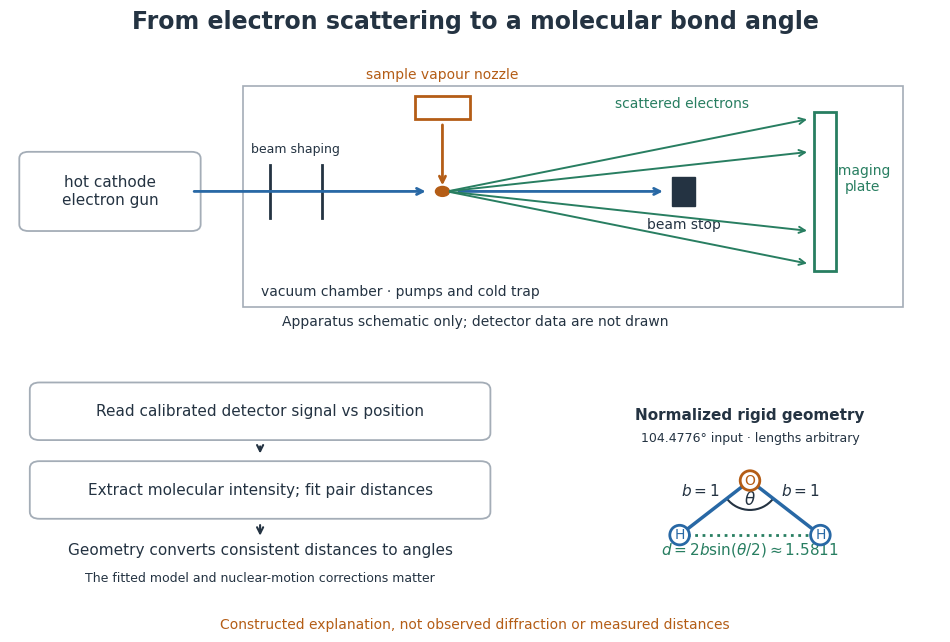

Python code for this plot: (Note: this script raises an exception after producing the figure.)
"""Gas electron diffraction apparatus and a rigid pair-distance inference.

Original schematic; no measured or simulated detector intensity is displayed.
Apparatus follows Reuter et al. (2016), DOI 10.1515/znb-2015-0186, and
the Wann group's authored experiment account, both cited in chemistry.bigb.
The lower triangle is a normalized construction using water's 104.4776-degree
equilibrium angle from NIST, not a geometry measurement made with this setup.
Tested with Python 3.14.4, NumPy 2.3.5 and Matplotlib 3.10.7.
Run from _media with MPLCONFIGDIR=/tmp/codex-wiki-matplotlib.
Write the opaque white same-basename PNG to the current working directory.
"""

from pathlib import Path

import matplotlib

matplotlib.use("Agg")
import matplotlib.pyplot as plt
from matplotlib.patches import Arc, Circle, FancyBboxPatch, Rectangle
import numpy as np

INK = "#243342"
BLUE = "#2868a5"
ORANGE = "#b45d16"
GREEN = "#287e61"


def arrow(ax, start, end, colour=BLUE, lw=2):
    ax.annotate("", xy=end, xytext=start,
                arrowprops={"arrowstyle": "->", "color": colour, "lw": lw})


def box(ax, x, y, w, h, text):
    ax.add_patch(FancyBboxPatch((x, y), w, h, boxstyle="round,pad=0.1",
                               ec="#a4adb7", fc="white", lw=1.3))
    ax.text(x + w / 2, y + h / 2, text, ha="center", va="center", fontsize=11)


def main():
    plt.rcParams.update({"font.family": "DejaVu Sans", "font.size": 11,
                         "text.color": INK})
    fig = plt.figure(figsize=(10, 6.6), facecolor="white")
    fig.suptitle("From electron scattering to a molecular bond angle", y=0.97,
                 fontsize=17, weight="bold")
    ax = fig.add_axes([0.035, 0.49, 0.93, 0.40])
    ax.set(xlim=(0, 10), ylim=(0, 4))
    ax.axis("off")
    ax.add_patch(Rectangle((2.5, 0.3), 7.1, 3.35, fc="white", ec="#a4adb7", lw=1.2))
    ax.text(2.7, 0.46, "vacuum chamber · pumps and cold trap", fontsize=10)
    box(ax, 0.2, 1.55, 1.75, 1, "hot cathode\nelectron gun")
    arrow(ax, (1.95, 2.05), (4.5, 2.05))
    ax.plot([2.8, 2.8], [1.65, 2.45], color=INK, lw=2)
    ax.plot([3.35, 3.35], [1.65, 2.45], color=INK, lw=2)
    ax.text(3.07, 2.63, "beam shaping", ha="center", fontsize=9)
    ax.add_patch(Rectangle((4.35, 3.15), 0.6, 0.35, fc="white", ec=ORANGE, lw=2))
    arrow(ax, (4.65, 3.1), (4.65, 2.1), ORANGE)
    ax.text(4.65, 3.75, "sample vapour nozzle", ha="center", color=ORANGE, fontsize=10)
    ax.add_patch(Circle((4.65, 2.05), 0.075, fc=ORANGE, ec=ORANGE))
    arrow(ax, (4.8, 2.05), (7.05, 2.05), BLUE)
    ax.add_patch(Rectangle((7.12, 1.83), 0.25, 0.44, fc=INK, ec=INK))
    ax.text(7.25, 1.48, "beam stop", ha="center", fontsize=10)
    for end_y in [0.95, 1.45, 2.65, 3.15]:
        arrow(ax, (4.7, 2.05), (8.6, end_y), GREEN, lw=1.4)
    ax.text(6.5, 3.32, "scattered electrons", color=GREEN, fontsize=10)
    ax.add_patch(Rectangle((8.65, 0.85), 0.23, 2.4, fc="white", ec=GREEN, lw=2))
    ax.text(9.17, 2.05, "imaging\nplate", ha="center", color=GREEN, fontsize=10)
    ax.text(5, 0.01, "Apparatus schematic only; detector data are not drawn", ha="center", fontsize=10)

    flow = fig.add_axes([0.045, 0.10, 0.49, 0.33])
    flow.set(xlim=(0, 5), ylim=(0, 3.1))
    flow.axis("off")
    box(flow, 0.2, 2.15, 4.5, 0.62, "Read calibrated detector signal vs position")
    arrow(flow, (2.45, 2.0), (2.45, 1.82), INK, lw=1.5)
    box(flow, 0.2, 1.03, 4.5, 0.62, "Extract molecular intensity; fit pair distances")
    arrow(flow, (2.45, 0.88), (2.45, 0.65), INK, lw=1.5)
    flow.text(2.45, 0.42, "Geometry converts consistent distances to angles", ha="center", fontsize=11)
    flow.text(2.45, 0.03, "The fitted model and nuclear-motion corrections matter", ha="center", fontsize=9)

    geo = fig.add_axes([0.59, 0.095, 0.37, 0.34])
    geo.set(xlim=(-1.45, 1.45), ylim=(-1.2, 1.32), aspect="equal")
    geo.axis("off")
    half = np.deg2rad(104.4776 / 2)
    x, y = np.sin(half), -np.cos(half)
    geo.plot([-x, 0, x], [y, 0, y], color=BLUE, lw=2.5)
    geo.plot([-x, x], [y, y], ":", color=GREEN, lw=2)
    for pos, label, colour in [((0, 0), "O", ORANGE), ((-x, y), "H", BLUE), ((x, y), "H", BLUE)]:
        geo.add_patch(Circle(pos, 0.11, fc="white", ec=colour, lw=2, zorder=4))
        geo.text(*pos, label, ha="center", va="center", color=colour, fontsize=10, zorder=5)
    geo.add_patch(Arc((0, 0), 0.66, 0.66, theta1=270 - 104.4776 / 2,
                      theta2=270 + 104.4776 / 2, ec=INK, lw=1.5))
    geo.text(0, -0.27, r"$\theta$", ha="center", fontsize=12)
    geo.text(-0.56, -0.17, r"$b=1$", ha="center", fontsize=11)
    geo.text(0.56, -0.17, r"$b=1$", ha="center", fontsize=11)
    geo.text(0, y - 0.22, r"$d=2b\sin(\theta/2)\approx1.5811$", ha="center", fontsize=11, color=GREEN)
    geo.text(0, 0.68, "Normalized rigid geometry", ha="center", weight="bold", fontsize=11)
    geo.text(0, 0.43, "104.4776° input · lengths arbitrary", ha="center", fontsize=9)
    fig.text(0.5, 0.032, "Constructed explanation, not observed diffraction or measured distances",
             ha="center", fontsize=10, color=ORANGE)
    fig.savefig(Path(__file__).stem + ".png", dpi=120, facecolor="white", transparent=False)
    plt.close(fig)


if __name__ == "__main__":
    main()
